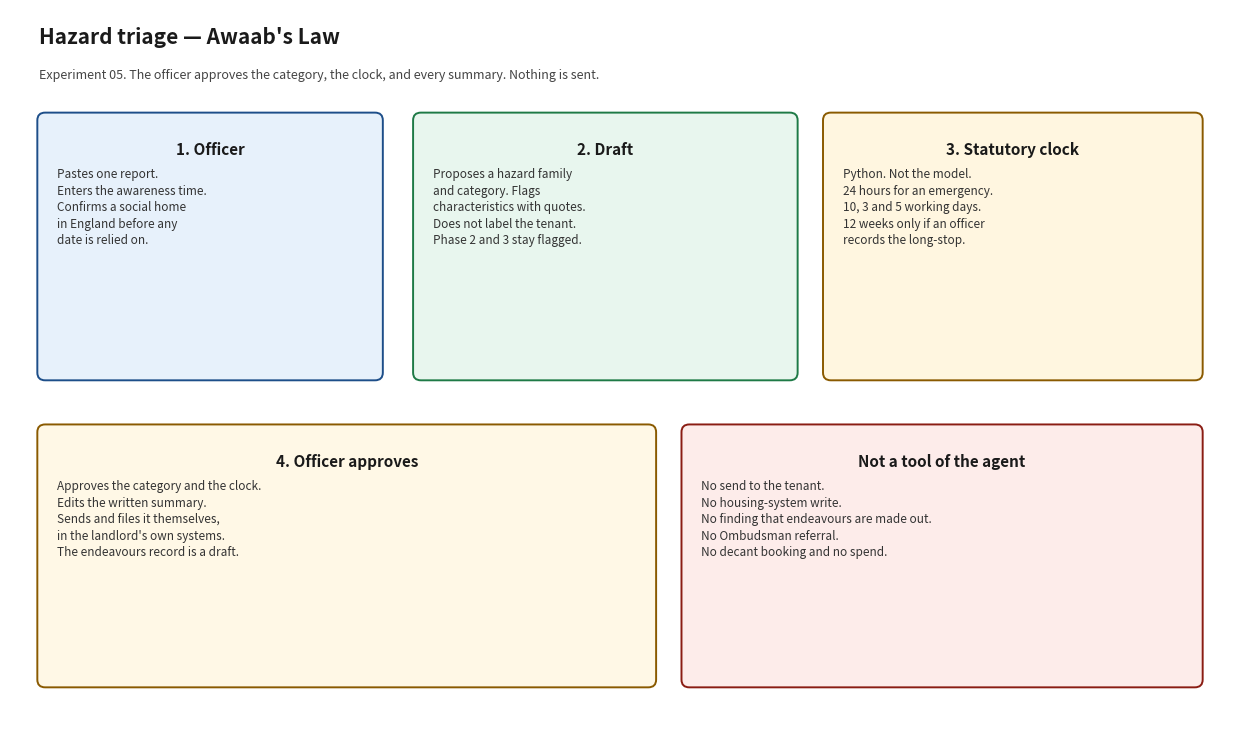

Reproduce this figure in Python. (Note: this script raises an exception after producing the figure.)
#!/usr/bin/env python3
"""Render docs/architecture_diagram.png. Matplotlib is used only for this script."""

from pathlib import Path

import matplotlib.pyplot as plt
from matplotlib.patches import FancyBboxPatch


def box(ax, x, y, w, h, title, body, face, edge):
    patch = FancyBboxPatch(
        (x, y),
        w,
        h,
        boxstyle="round,pad=0.02,rounding_size=0.08",
        facecolor=face,
        edgecolor=edge,
        linewidth=1.4,
    )
    ax.add_patch(patch)
    ax.text(
        x + w / 2,
        y + h - 0.28,
        title,
        ha="center",
        va="top",
        fontsize=11,
        fontweight="bold",
        color="#1a1a1a",
    )
    ax.text(
        x + 0.18,
        y + h - 0.55,
        body,
        ha="left",
        va="top",
        fontsize=8.5,
        color="#333333",
        linespacing=1.35,
    )


def main() -> None:
    fig, ax = plt.subplots(figsize=(12.5, 7.4))
    ax.set_xlim(0, 12.5)
    ax.set_ylim(0, 7.4)
    ax.axis("off")
    fig.patch.set_facecolor("white")

    ax.text(
        0.3,
        7.05,
        "Hazard triage — Awaab's Law",
        fontsize=15,
        fontweight="bold",
        color="#1a1a1a",
    )
    ax.text(
        0.3,
        6.68,
        "Experiment 05. The officer approves the category, the clock, and every summary. Nothing is sent.",
        fontsize=9,
        color="#444444",
    )

    box(
        ax,
        0.3,
        3.55,
        3.5,
        2.75,
        "1. Officer",
        "Pastes one report.\nEnters the awareness time.\nConfirms a social home\nin England before any\ndate is relied on.",
        "#e7f1fb",
        "#1d4e89",
    )
    box(
        ax,
        4.15,
        3.55,
        3.9,
        2.75,
        "2. Draft",
        "Proposes a hazard family\nand category. Flags\ncharacteristics with quotes.\nDoes not label the tenant.\nPhase 2 and 3 stay flagged.",
        "#e8f6ee",
        "#1e7a46",
    )
    box(
        ax,
        8.35,
        3.55,
        3.85,
        2.75,
        "3. Statutory clock",
        "Python. Not the model.\n24 hours for an emergency.\n10, 3 and 5 working days.\n12 weeks only if an officer\nrecords the long-stop.",
        "#fff6e0",
        "#8a5a00",
    )
    box(
        ax,
        0.3,
        0.35,
        6.3,
        2.7,
        "4. Officer approves",
        "Approves the category and the clock.\nEdits the written summary.\nSends and files it themselves,\nin the landlord's own systems.\nThe endeavours record is a draft.",
        "#fff8e6",
        "#8a5a00",
    )
    box(
        ax,
        6.9,
        0.35,
        5.3,
        2.7,
        "Not a tool of the agent",
        "No send to the tenant.\nNo housing-system write.\nNo finding that endeavours are made out.\nNo Ombudsman referral.\nNo decant booking and no spend.",
        "#fdecea",
        "#8a1c13",
    )

    fig.tight_layout()
    out = Path(__file__).with_name("architecture_diagram.png")
    fig.savefig(out, dpi=140)
    print(out)


if __name__ == "__main__":
    main()
